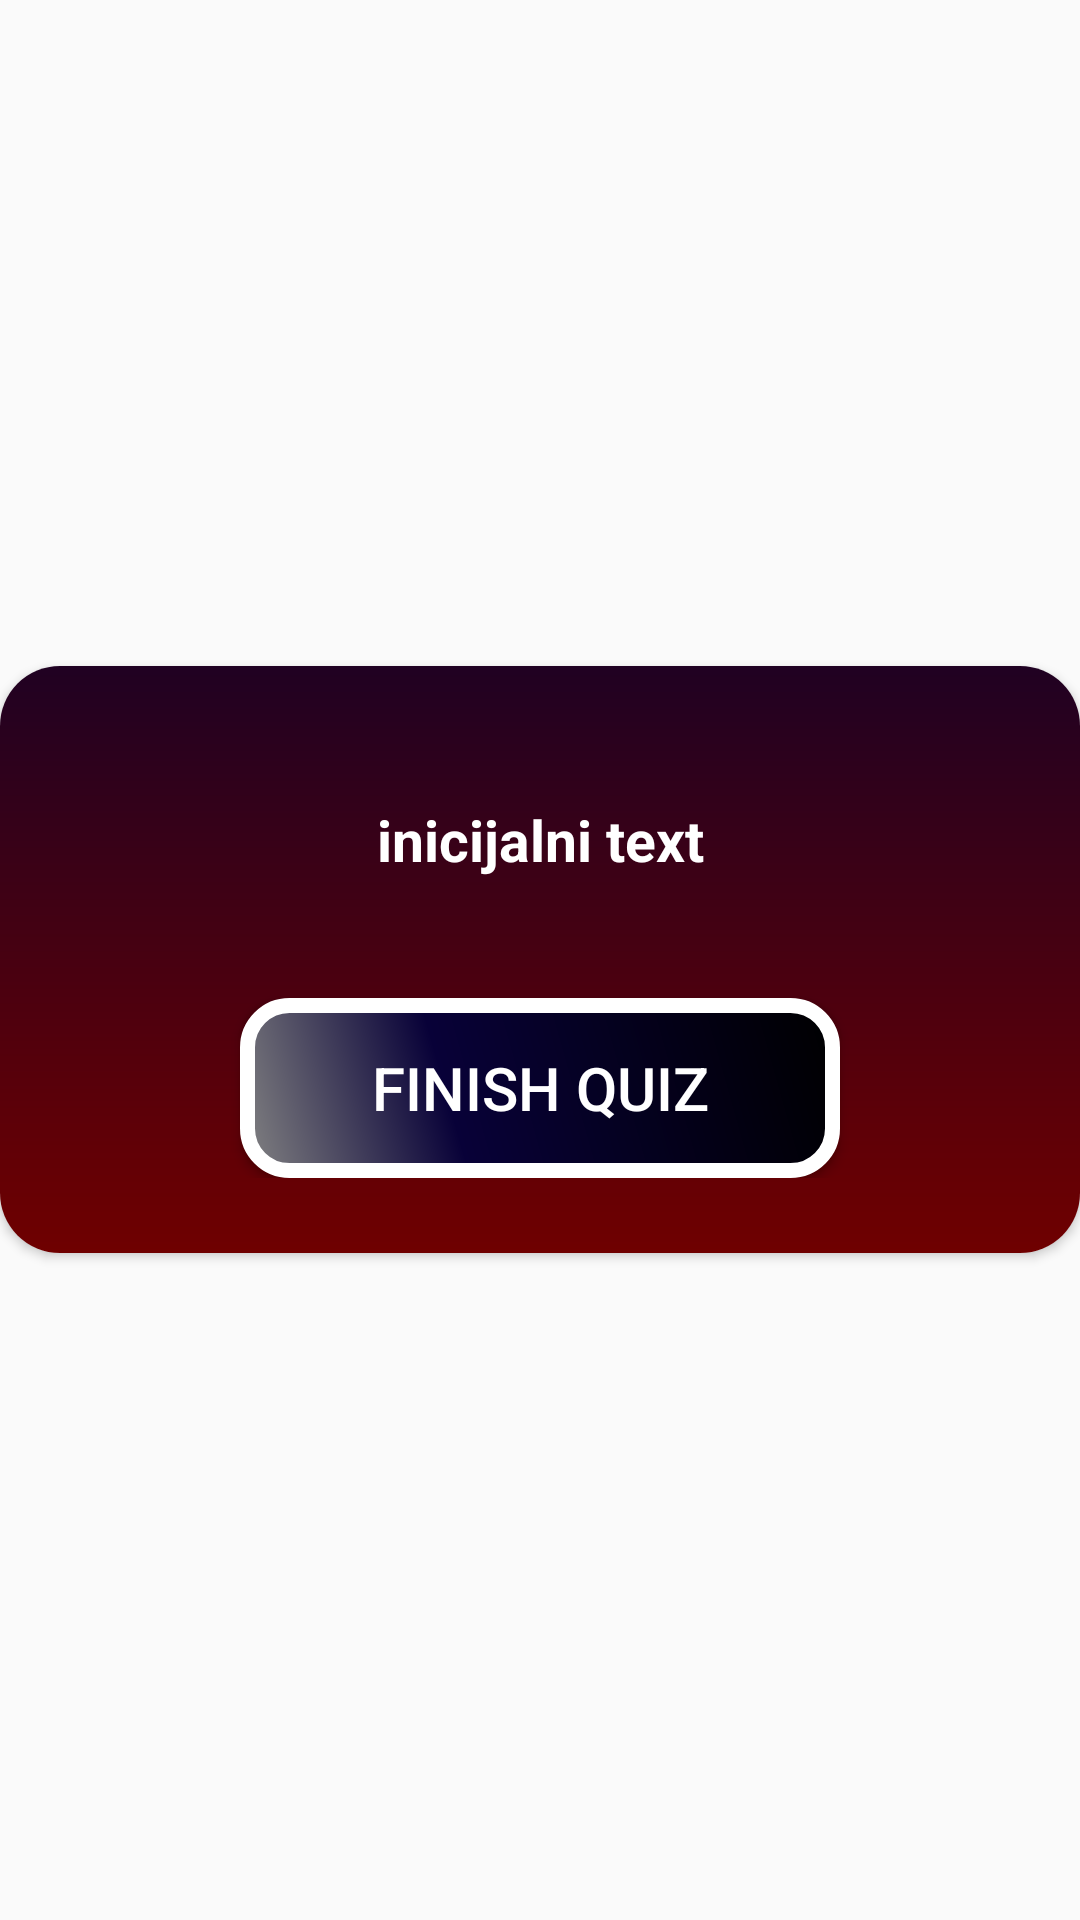

Write the Android layout XML for this screen, with the resource values it uses.
<!-- AndroidManifest.xml: application theme AppTheme -->
<!-- res/layout/popup_kind_driver.xml -->
<?xml version="1.0" encoding="utf-8"?>
<RelativeLayout xmlns:android="http://schemas.android.com/apk/res/android"
    xmlns:app="http://schemas.android.com/apk/res-auto"
    android:layout_width="match_parent"
    android:layout_height="match_parent"
    android:layout_marginLeft="5dp"
    android:layout_marginRight="5dp"
    android:gravity="center"

    >

    <ImageView
        android:id="@+id/zatvori"
        android:layout_width="wrap_content"
        android:layout_height="wrap_content"
        android:layout_alignParentEnd="true"
        android:layout_marginTop="5dp"
        android:layout_marginEnd="5dp"
        android:contentDescription="@string/prikaz_slike_res"
        android:elevation="5dp"
        android:src="@drawable/ic_close_whitee" />

    <androidx.cardview.widget.CardView
        android:layout_width="match_parent"
        android:layout_height="wrap_content"
        android:layout_alignParentStart="true"
        android:layout_alignParentTop="true"
        app:cardCornerRadius="20dp">

        <LinearLayout
            android:layout_width="match_parent"
            android:layout_height="wrap_content"
            android:background="@drawable/kind_dialog_shape"
            android:orientation="vertical">

            <LinearLayout
                android:layout_width="match_parent"
                android:layout_height="wrap_content"
                android:layout_marginTop="25dp"
                android:layout_marginBottom="25dp"
                android:orientation="vertical">

                <TextView
                    android:id="@+id/naslovrez"
                    android:layout_width="match_parent"
                    android:layout_height="wrap_content"
                    android:layout_marginLeft="20dp"
                    android:layout_marginTop="20dp"
                    android:layout_marginRight="20dp"
                    android:layout_marginBottom="20dp"
                    android:text="@string/inicijalni_text_res"
                    android:textAlignment="center"
                    android:textColor="#ffffff"
                    android:textSize="19sp"
                    android:textStyle="bold" />


                <Button
                    android:id="@+id/gumbDialog"
                    android:layout_width="200dp"
                    android:layout_height="wrap_content"
                    android:layout_gravity="center_horizontal"
                    android:layout_marginTop="20dp"
                    android:background="@drawable/finish_dialog_diesel_petrol"
                    android:text="@string/finish_quiz_res"
                    android:textColor="#ffffff"
                    android:textSize="20sp" />
            </LinearLayout>
        </LinearLayout>

    </androidx.cardview.widget.CardView>

</RelativeLayout>
<!-- resources referenced by this layout -->
<resources>
  <!-- drawable finish_dialog_diesel_petrol (drawable) -->
  <?xml version="1.0" encoding="utf-8"?>
  <shape xmlns:android="http://schemas.android.com/apk/res/android" android:shape="rectangle" >
      <corners
          android:radius="14dp"
          />
      <gradient
          android:angle="45"
          android:centerX="35%"
          android:centerColor="#080138"
          android:startColor="#828282"
          android:endColor="#000000"
          android:type="linear"
          />
      <padding
          android:left="0dp"
          android:top="0dp"
          android:right="0dp"
          android:bottom="0dp"
          />
      <size
          android:width="270dp"
          android:height="60dp"
          />
      <stroke
          android:width="5dp"
          android:color="#FFFFFF"
          />
  </shape>
  <!-- drawable kind_dialog_shape (drawable) -->
  <?xml version="1.0" encoding="utf-8"?>
  <shape xmlns:android="http://schemas.android.com/apk/res/android"
      android:shape="rectangle">
      <gradient
          android:startColor="#6f0000"
          android:endColor="#200122"
          android:angle="90" />
  </shape>
  <string name="finish_quiz_res">Finish quiz</string>
  <string name="inicijalni_text_res">inicijalni text</string>
  <string name="prikaz_slike_res">prikaz_slike</string>
  <style name="AppTheme" parent="Theme.AppCompat.Light.NoActionBar">
          
          <item name="colorPrimary">@color/colorPrimary</item>
          <item name="colorPrimaryDark">@color/colorPrimaryDark</item>
          <item name="colorAccent">@color/colorAccent</item>
      </style>
  <color name="colorPrimary">#2c3e50</color>
  <color name="colorPrimaryDark">#1b2a3a</color>
  <color name="colorAccent">#D81B60</color>
</resources>
